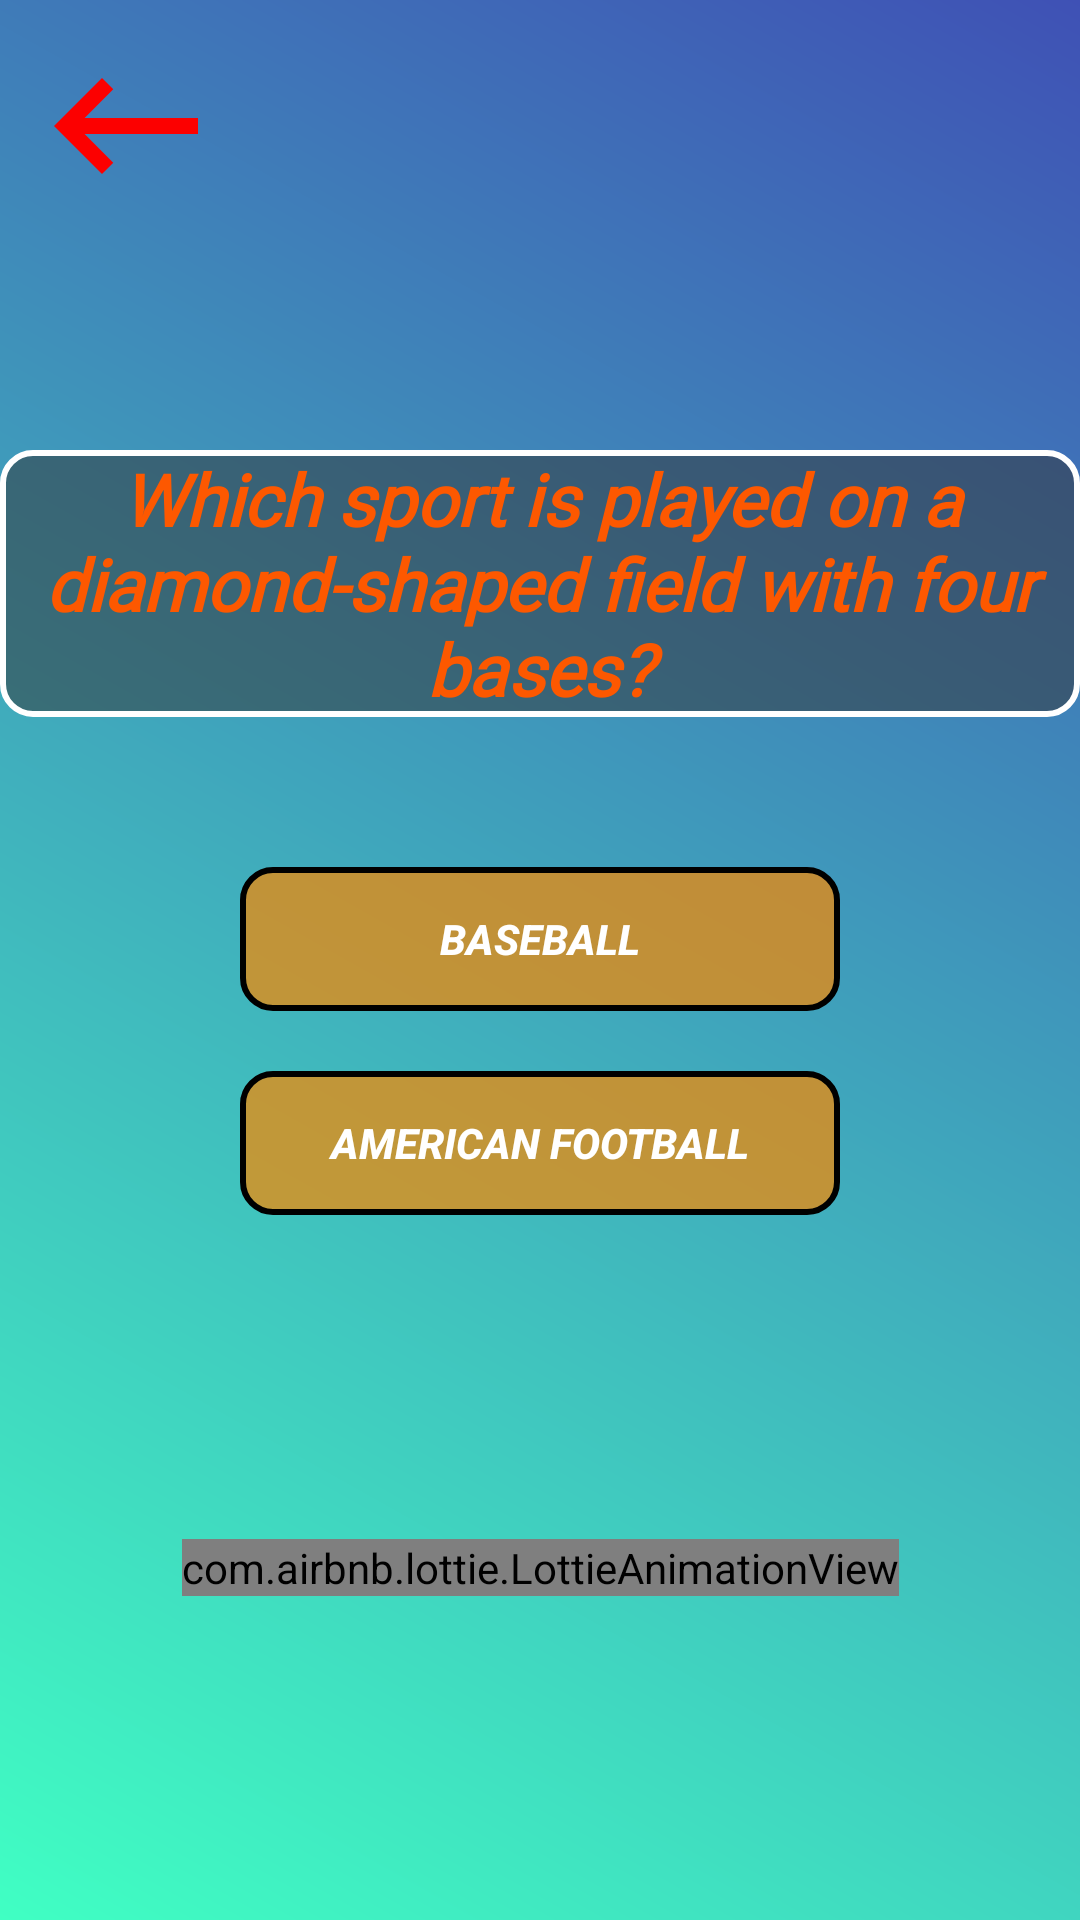

The Android layout XML behind this screen, and the referenced resources:
<!-- AndroidManifest.xml: application theme Theme.ManagerFootballMBet -->
<!-- res/layout/fragment_game_blitz8.xml -->
<?xml version="1.0" encoding="utf-8"?>
<androidx.constraintlayout.widget.ConstraintLayout xmlns:android="http://schemas.android.com/apk/res/android"
    xmlns:app="http://schemas.android.com/apk/res-auto"
    xmlns:tools="http://schemas.android.com/tools"
    android:layout_width="match_parent"
    android:background="@drawable/bg"
    android:layout_height="match_parent"
    tools:context=".fragments.game_blitz8">

    
    <TextView
        android:id="@+id/textView8"
        android:layout_width="wrap_content"
        android:layout_height="wrap_content"
        android:layout_marginTop="150dp"
        android:fontFamily="@font/baloo_bhaijaan"
        android:gravity="center"
        android:textSize="24sp"
        android:textColor="#FD5800"
        android:background="@drawable/text"
        android:textStyle="bold|italic"
        android:text="Which sport is played on a diamond-shaped field with four bases?"
        app:layout_constraintEnd_toEndOf="parent"
        app:layout_constraintStart_toStartOf="parent"
        app:layout_constraintTop_toTopOf="parent" />

    <Button
        android:id="@+id/button19"
        android:layout_width="200dp"
        android:layout_height="wrap_content"
        android:layout_marginTop="50dp"
        android:background="@drawable/button"
        android:text="Baseball"
        android:textStyle="bold|italic"
        app:layout_constraintEnd_toEndOf="parent"
        app:layout_constraintStart_toStartOf="parent"
        app:layout_constraintTop_toBottomOf="@+id/textView8" />

    <Button
        android:id="@+id/button20"
        android:layout_width="200dp"
        android:layout_height="wrap_content"
        android:layout_marginTop="20dp"
        android:background="@drawable/button"
        android:text="American football"
        android:textStyle="bold|italic"

        app:layout_constraintEnd_toEndOf="parent"
        app:layout_constraintStart_toStartOf="parent"
        app:layout_constraintTop_toBottomOf="@+id/button19" />

    <com.airbnb.lottie.LottieAnimationView
        android:layout_width="wrap_content"
        android:layout_height="wrap_content"
        app:layout_constraintBottom_toBottomOf="parent"
        app:layout_constraintEnd_toEndOf="parent"
        app:layout_constraintStart_toStartOf="parent"
        app:layout_constraintTop_toBottomOf="@+id/button20"
        app:lottie_rawRes="@raw/ball"
        app:lottie_autoPlay="true"
        app:lottie_loop="true"/>

    <ImageView
        android:id="@+id/imageView"
        android:layout_width="wrap_content"
        android:layout_height="wrap_content"
        android:layout_marginStart="10dp"
        android:layout_marginTop="10dp"
        android:src="@drawable/back"
        app:layout_constraintEnd_toEndOf="parent"
        app:layout_constraintHorizontal_bias="0.0"
        app:layout_constraintStart_toStartOf="parent"
        app:layout_constraintTop_toTopOf="parent" />
</androidx.constraintlayout.widget.ConstraintLayout>
<!-- resources referenced by this layout -->
<resources>
  <!-- drawable back (drawable) -->
  <vector android:autoMirrored="true" android:height="64dp"
      android:tint="#FC0000" android:viewportHeight="24"
      android:viewportWidth="24" android:width="64dp" xmlns:android="http://schemas.android.com/apk/res/android">
      <path android:fillColor="@android:color/white" android:pathData="M21,11H6.83l3.58,-3.59L9,6l-6,6 6,6 1.41,-1.41L6.83,13H21z"/>
  </vector>
  <!-- drawable bg (drawable) -->
  <?xml version="1.0" encoding="utf-8"?>
  <shape xmlns:android="http://schemas.android.com/apk/res/android">
      <gradient
          android:startColor="#40FFC3"
          android:endColor="#3F51B5"
          android:angle="45"/>
  </shape>
  <!-- drawable button (drawable) -->
  <?xml version="1.0" encoding="utf-8"?>
  <shape xmlns:android="http://schemas.android.com/apk/res/android">
  <stroke
      android:width="2dp"
      android:color="@color/black"/>
      <gradient
          android:startColor="#B3F88700"
          android:centerColor="#B3F88700"
          android:endColor="#B3F88700"/>
      <corners
          android:radius="10dp"/>
  </shape>
  <!-- drawable text (drawable) -->
  <?xml version="1.0" encoding="utf-8"?>
  <shape xmlns:android="http://schemas.android.com/apk/res/android">
  <gradient
      android:startColor="#80313131"
      android:centerColor="#80313131"
      android:endColor="#80313131"/>
      <corners
          android:radius="10dp"/>
      <stroke
          android:width="2dp"
          android:color="@color/white"/>
  </shape>
  <style name="Theme.ManagerFootballMBet" parent="Theme.AppCompat.NoActionBar">
          
          <item name="colorPrimary">@color/purple_500</item>
          <item name="colorPrimaryVariant">@color/purple_700</item>
          <item name="colorOnPrimary">@color/white</item>
          
          <item name="colorSecondary">@color/teal_200</item>
          <item name="colorSecondaryVariant">@color/teal_700</item>
          <item name="colorOnSecondary">@color/black</item>
          
          <item name="android:statusBarColor">@color/black</item>
          
      </style>
  <color name="black">#FF000000</color>
  <color name="white">#FFFFFFFF</color>
  <color name="purple_500">#FF6200EE</color>
  <color name="purple_700">#FF3700B3</color>
  <color name="teal_200">#FF03DAC5</color>
  <color name="teal_700">#FF018786</color>
</resources>
